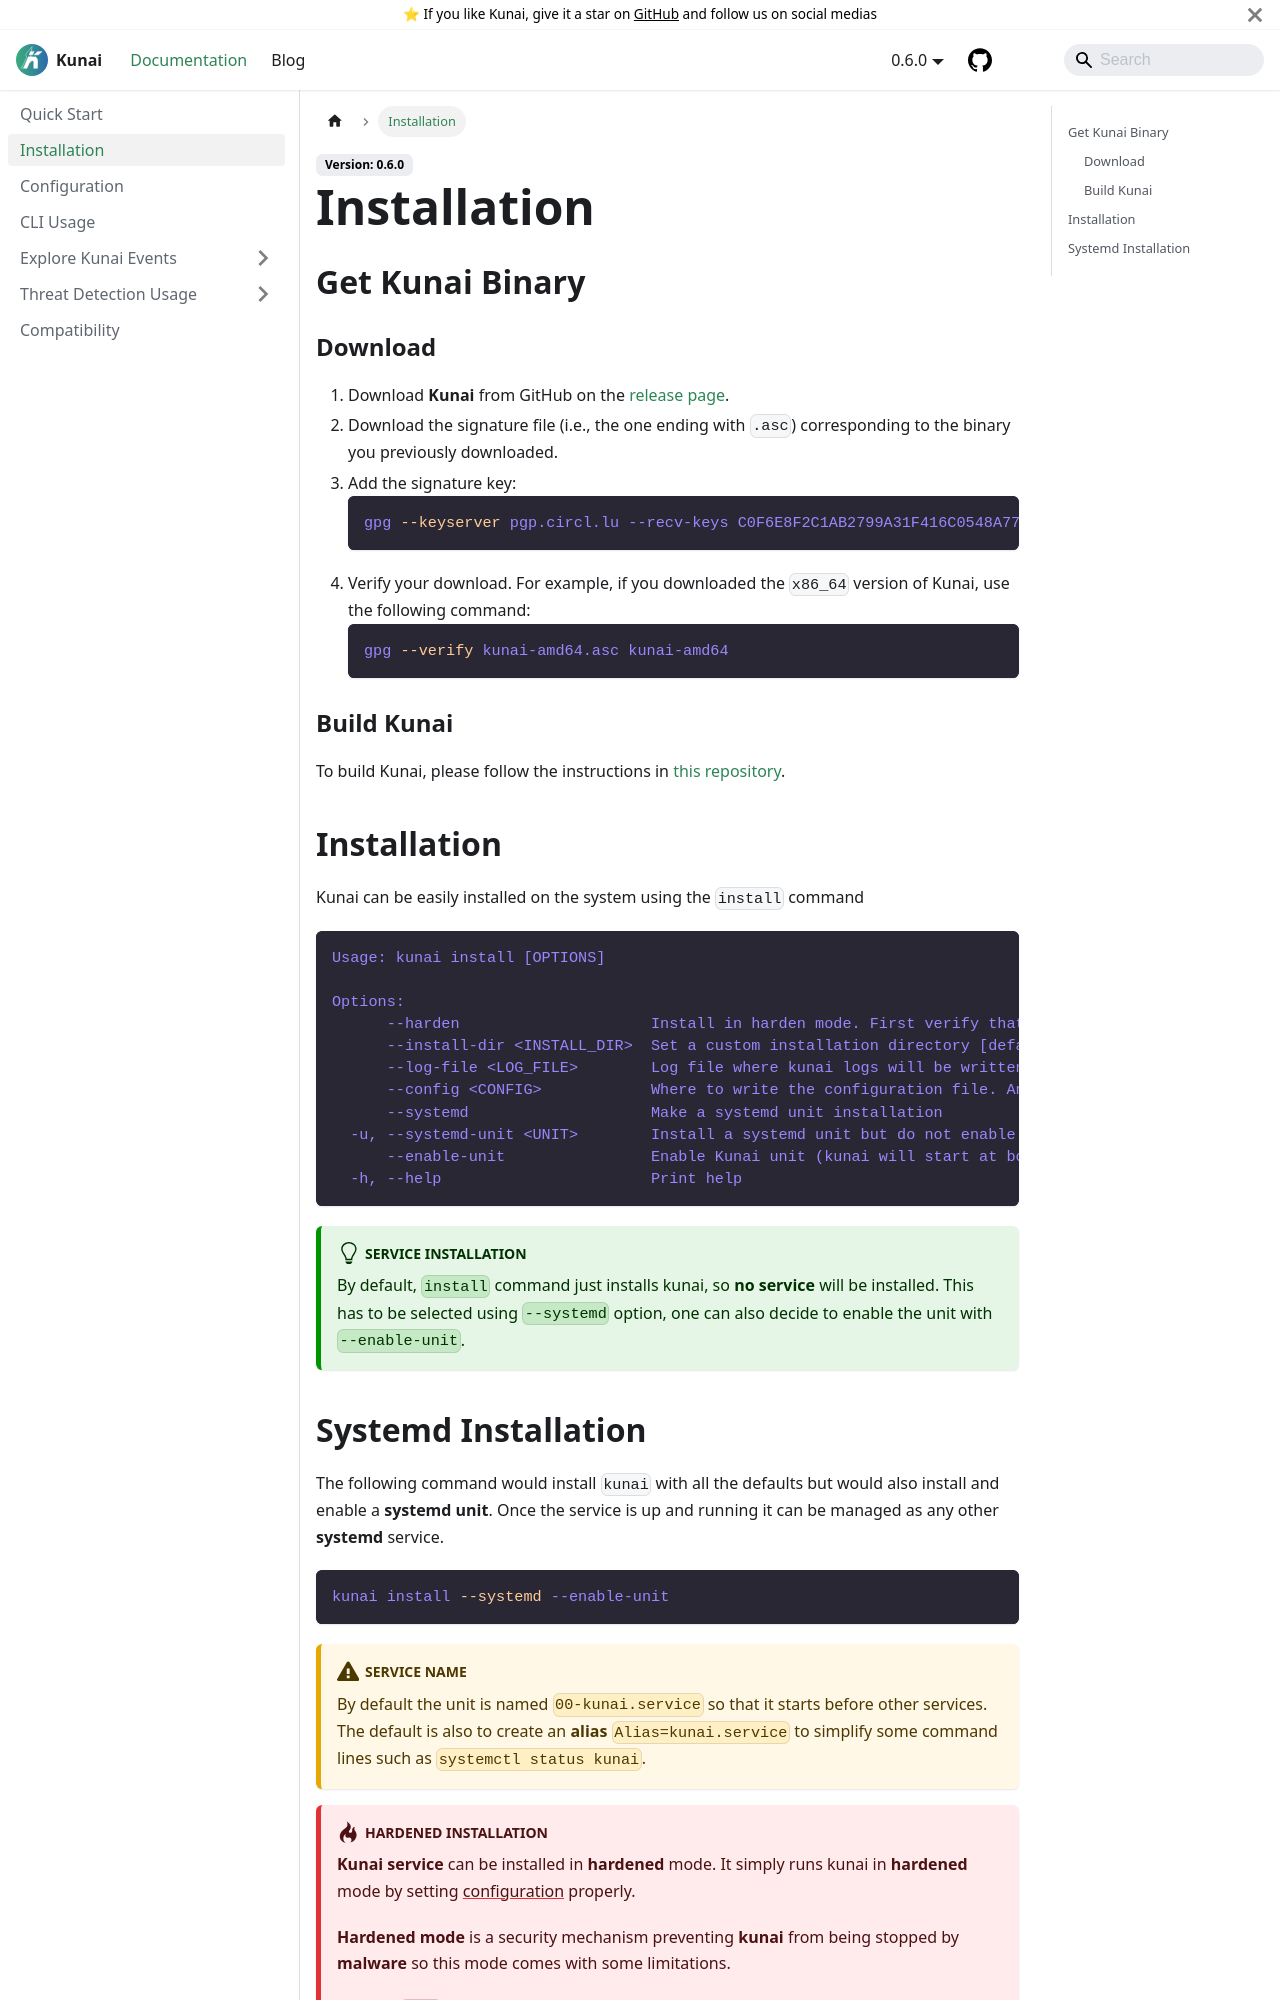

repository: kunai-project/kunai-doc · page: docs/installation/index.html · generator: docusaurus

---
sidebar_position: 2
title: Installation
---

## Get Kunai Binary 

### Download

1. Download **Kunai** from GitHub on the [release page](https://github.com/kunai-project/kunai/releases).
2. Download the signature file (i.e., the one ending with `.asc`) corresponding to the binary you previously downloaded.
3. Add the signature key:
   ```bash
   gpg --keyserver pgp.circl.lu --recv-keys C0F6E8F2C1AB2799A31F416C0548A778D21D10AD
   ```
4. Verify your download. For example, if you downloaded the `x86_64` version of Kunai, use the following command:
   ```bash
   gpg --verify kunai-amd64.asc kunai-amd64
   ```

### Build Kunai

To build Kunai, please follow the instructions in [this repository](https://github.com/kunai-project/kunai-build-docker/).


## Installation

Kunai can be easily installed on the system using the `install` command

```
Usage: kunai install [OPTIONS]

Options:
      --harden                     Install in harden mode. First verify that /sys/kernel/security/lsm contains bpf
      --install-dir <INSTALL_DIR>  Set a custom installation directory [default: /usr/bin/]
      --log-file <LOG_FILE>        Log file where kunai logs will be written [default: /var/log/kunai/events.log]
      --config <CONFIG>            Where to write the configuration file. Any intermediate directory will be created if needed [default: /etc/kunai/config.yaml]
      --systemd                    Make a systemd unit installation
  -u, --systemd-unit <UNIT>        Install a systemd unit but do not enable it [default: /lib/systemd/system/00-kunai.service]
      --enable-unit                Enable Kunai unit (kunai will start at boot)
  -h, --help                       Print help
```

:::tip service installation
By default, `install` command just installs kunai, so **no service** will be installed. This has to be selected using `--systemd` option, one can also decide to enable the unit with
`--enable-unit`.
:::
